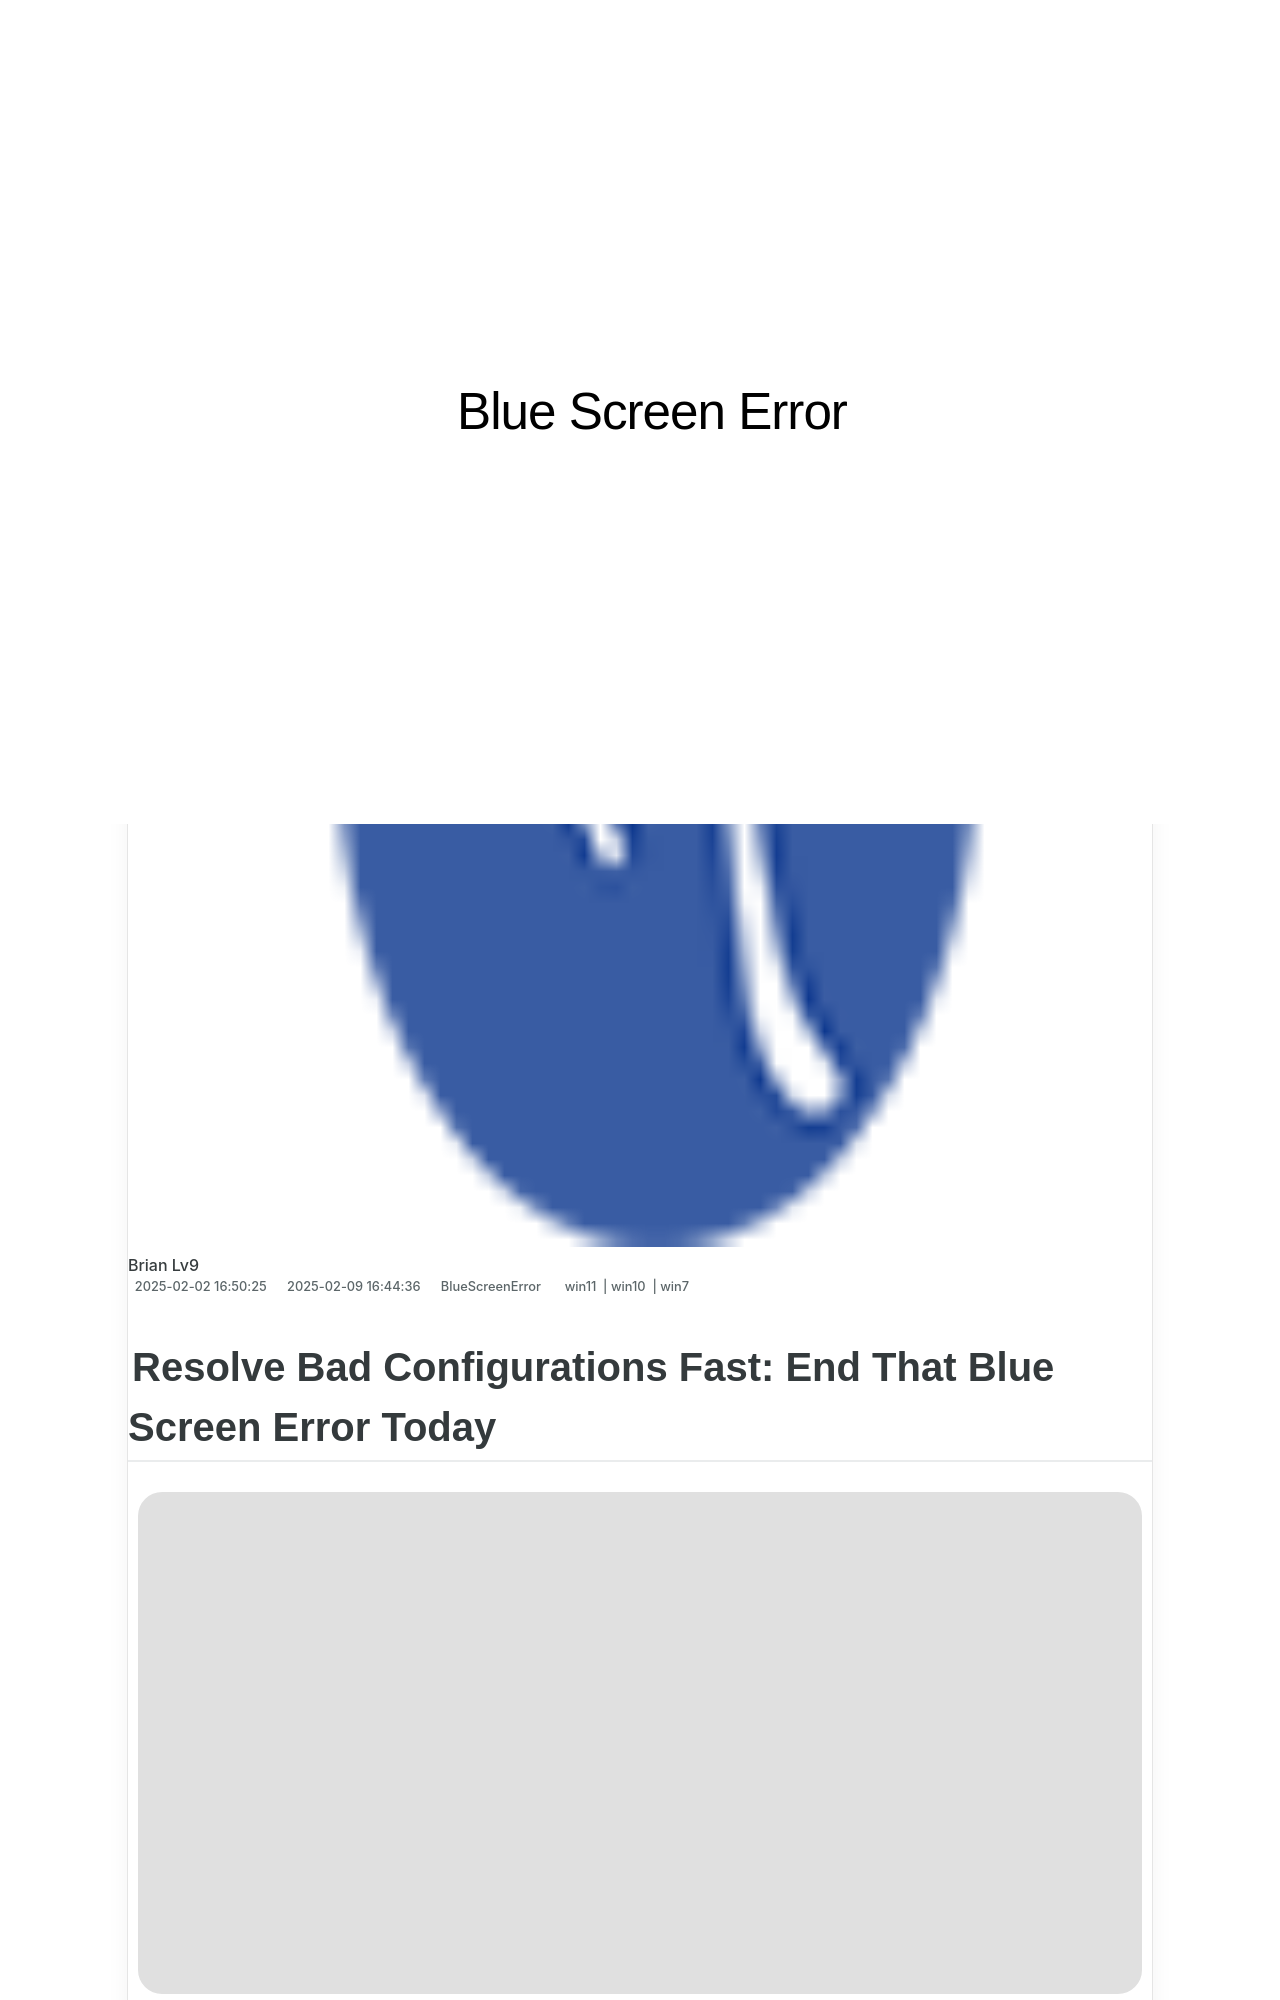

repository: techidaily/site-blue-screen-error · page: solved-win32kfullsys-blue-screen-error/index.html · generator: jekyll

---
title: "[SOLVED] win32kfull.sys Blue Screen Error"
date: 2025-02-02T16:50:25.732Z
updated: 2025-02-09T16:44:36.154Z
tags:
  - win11
  - win10
  - win7
categories:
  - BlueScreenError
description: This Article Describes [SOLVED] win32kfull.sys Blue Screen Error
excerpt: This Article Describes [SOLVED] win32kfull.sys Blue Screen Error
thumbnail: https://thmb.techidaily.com/5a73949d0daa87913e6d1945410f959f7280334c927e2831d11c0ea0a5297262.jpg
---

## Resolve Bad Configurations Fast: End That Blue Screen Error Today

![](https://images.drivereasy.com/wp-content/uploads/2017/03/bad-system-config-info.png)

**BAD\_SYSTEM\_CONFIG\_INFO**  is one of the common Blue Screen of Death (BSOD) error on Windows system. If you’re experiencing this error, rest assured, you’re not alone. Many Windows users have this problem. More importantly, you can fix it through the methods below quickly & easily!

<!-- affiliate ads begin -->
<iframe width="560" height="315" src="https://www.youtube.com/embed/gMS5pm0SQlQ?si=gasOo6p2agrVlIb7" title="YouTube video player" frameborder="0" allow="accelerometer; autoplay; clipboard-write; encrypted-media; gyroscope; picture-in-picture; web-share" referrerpolicy="strict-origin-when-cross-origin" allowfullscreen></iframe>
<!-- affiliate ads end -->
